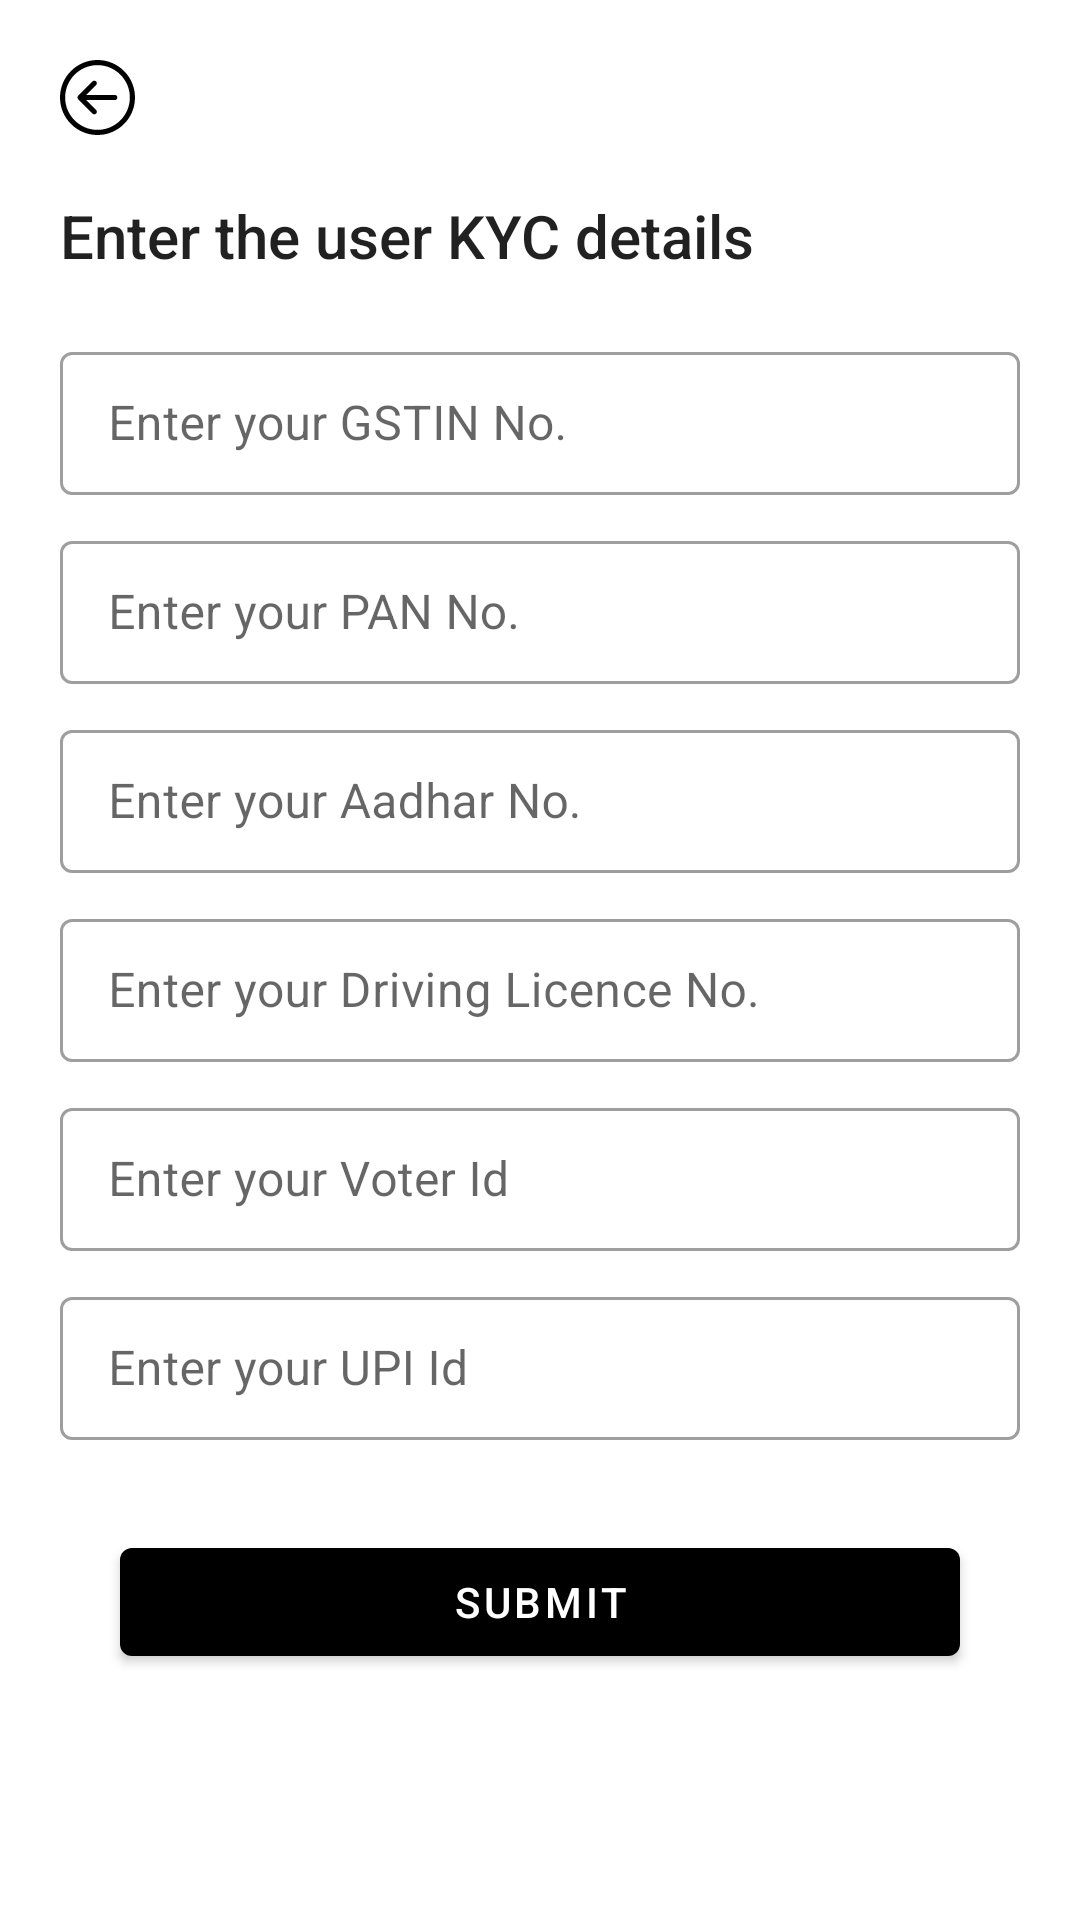

Here is an Android app screen rendered from its layout file. Give the layout XML and the strings, colors and styles it references.
<!-- AndroidManifest.xml: application theme Theme.UserDat -->
<!-- res/layout/activity_user_kycdetails.xml -->
<?xml version="1.0" encoding="utf-8"?>
<ScrollView xmlns:android="http://schemas.android.com/apk/res/android"
    xmlns:app="http://schemas.android.com/apk/res-auto"
    xmlns:tools="http://schemas.android.com/tools"
    android:layout_width="match_parent"
    android:layout_height="match_parent"
    android:background="@color/white"
    tools:context=".ui.activities.UserKYCDetailsActivity">

    <androidx.constraintlayout.widget.ConstraintLayout
        android:layout_width="match_parent"
        android:layout_height="wrap_content"
        android:padding="20dp">

        <ImageButton
            android:id="@+id/backIv"
            android:layout_width="wrap_content"
            android:layout_height="wrap_content"
            app:layout_constraintTop_toTopOf="parent"
            app:layout_constraintStart_toStartOf="parent"
            android:background="@android:color/transparent"
            android:src="@drawable/ic_back"/>

        <com.google.android.material.textview.MaterialTextView
            android:id="@+id/titleText"
            android:layout_width="match_parent"
            android:layout_height="wrap_content"
            android:layout_marginVertical="20dp"
            app:layout_constraintTop_toBottomOf="@id/backIv"
            style="@style/TextAppearance.AppCompat.Title"
            android:text="@string/enter_the_user_kyc_details"/>

        <com.google.android.material.textfield.TextInputLayout
            android:id="@+id/gstinTIL"
            style="@style/Widget.MaterialComponents.TextInputLayout.OutlinedBox.Dense"
            android:layout_width="match_parent"
            android:layout_height="wrap_content"
            android:layout_marginVertical="20dp"
            app:boxBackgroundMode="outline"
            app:boxStrokeWidth="1dp"
            app:boxStrokeWidthFocused="1dp"
            app:layout_constraintTop_toBottomOf="@id/titleText">

            <com.google.android.material.textfield.TextInputEditText
                android:id="@+id/gstinTextBox"
                android:layout_width="match_parent"
                android:layout_height="wrap_content"
                android:hint="@string/enter_your_gstin_no"
                android:maxLines="1"
                android:inputType="text"
                android:textColor="@color/black"
                android:textSize="@dimen/sp_14" />
        </com.google.android.material.textfield.TextInputLayout>

        <com.google.android.material.textfield.TextInputLayout
            android:id="@+id/panNoTIL"
            style="@style/Widget.MaterialComponents.TextInputLayout.OutlinedBox.Dense"
            android:layout_width="match_parent"
            android:layout_height="wrap_content"
            android:layout_marginVertical="10dp"
            app:boxBackgroundMode="outline"
            app:boxStrokeWidth="1dp"
            app:boxStrokeWidthFocused="1dp"
            app:layout_constraintTop_toBottomOf="@id/gstinTIL">

            <com.google.android.material.textfield.TextInputEditText
                android:id="@+id/panNoTextBox"
                android:layout_width="match_parent"
                android:layout_height="wrap_content"
                android:hint="@string/enter_your_pan_no"
                android:maxLines="1"
                android:inputType="text"
                android:textColor="@color/black"
                android:textSize="@dimen/sp_14" />
        </com.google.android.material.textfield.TextInputLayout>

        <com.google.android.material.textfield.TextInputLayout
            android:id="@+id/aadharNumTIL"
            style="@style/Widget.MaterialComponents.TextInputLayout.OutlinedBox.Dense"
            android:layout_width="match_parent"
            android:layout_height="wrap_content"
            android:layout_marginVertical="10dp"
            app:boxBackgroundMode="outline"
            app:boxStrokeWidth="1dp"
            app:boxStrokeWidthFocused="1dp"
            app:layout_constraintTop_toBottomOf="@id/panNoTIL">

            <com.google.android.material.textfield.TextInputEditText
                android:id="@+id/aadharNumTextBox"
                android:layout_width="match_parent"
                android:layout_height="wrap_content"
                android:hint="@string/enter_your_aadhar_number"
                android:maxLines="1"
                android:digits="0123456789"
                android:inputType="phone"
                android:textColor="@color/black"
                android:textSize="@dimen/sp_14" />
        </com.google.android.material.textfield.TextInputLayout>

        <com.google.android.material.textfield.TextInputLayout
            android:id="@+id/dLTIL"
            style="@style/Widget.MaterialComponents.TextInputLayout.OutlinedBox.Dense"
            android:layout_width="match_parent"
            android:layout_height="wrap_content"
            android:layout_marginVertical="10dp"
            app:boxBackgroundMode="outline"
            app:boxStrokeWidth="1dp"
            app:boxStrokeWidthFocused="1dp"
            app:layout_constraintTop_toBottomOf="@id/aadharNumTIL">

            <com.google.android.material.textfield.TextInputEditText
                android:id="@+id/dLTextBox"
                android:layout_width="match_parent"
                android:layout_height="wrap_content"
                android:hint="@string/enter_your_dl_no"
                android:maxLines="1"
                android:textColor="@color/black"
                android:inputType="text"
                android:textSize="@dimen/sp_14" />
        </com.google.android.material.textfield.TextInputLayout>

        <com.google.android.material.textfield.TextInputLayout
            android:id="@+id/voterIDTIL"
            style="@style/Widget.MaterialComponents.TextInputLayout.OutlinedBox.Dense"
            android:layout_width="match_parent"
            android:layout_height="wrap_content"
            android:layout_marginVertical="10dp"
            app:boxBackgroundMode="outline"
            app:boxStrokeWidth="1dp"
            app:boxStrokeWidthFocused="1dp"
            app:layout_constraintTop_toBottomOf="@id/dLTIL">

            <com.google.android.material.textfield.TextInputEditText
                android:id="@+id/voterIDTextBox"
                android:layout_width="match_parent"
                android:layout_height="wrap_content"
                android:hint="@string/enter_your_voter_id"
                android:maxLines="1"
                android:inputType="text"
                android:textColor="@color/black"
                android:textSize="@dimen/sp_14" />
        </com.google.android.material.textfield.TextInputLayout>

        <com.google.android.material.textfield.TextInputLayout
            android:id="@+id/upiIDTIL"
            style="@style/Widget.MaterialComponents.TextInputLayout.OutlinedBox.Dense"
            android:layout_width="match_parent"
            android:layout_height="wrap_content"
            android:layout_marginVertical="10dp"
            app:boxBackgroundMode="outline"
            app:boxStrokeWidth="1dp"
            app:boxStrokeWidthFocused="1dp"
            app:layout_constraintTop_toBottomOf="@id/voterIDTIL">

            <com.google.android.material.textfield.TextInputEditText
                android:id="@+id/upiIDTextBox"
                android:layout_width="match_parent"
                android:layout_height="wrap_content"
                android:hint="@string/enter_your_upi_id"
                android:textColor="@color/black"
                android:maxLines="1"
                android:textSize="@dimen/sp_14" />
        </com.google.android.material.textfield.TextInputLayout>

        <com.google.android.material.button.MaterialButton
            android:id="@+id/submitBtn"
            android:layout_width="match_parent"
            android:layout_height="wrap_content"
            app:layout_constraintTop_toBottomOf="@id/upiIDTIL"
            android:text="@string/submit"
            android:textColor="@color/white"
            app:backgroundTint="@color/black"
            android:layout_marginHorizontal="20dp"
            android:layout_marginVertical="30dp"/>

    </androidx.constraintlayout.widget.ConstraintLayout>

</ScrollView>
<!-- resources referenced by this layout -->
<resources>
  <!-- drawable ic_back (drawable) -->
  <vector android:height="25dp" android:viewportHeight="219.151"
      android:viewportWidth="219.151" android:width="25dp" xmlns:android="http://schemas.android.com/apk/res/android">
      <path android:fillColor="#FF000000" android:pathData="M109.576,219.151c60.419,0 109.573,-49.156 109.573,-109.576C219.149,49.156 169.995,0 109.576,0S0.002,49.156 0.002,109.575C0.002,169.995 49.157,219.151 109.576,219.151zM109.576,15c52.148,0 94.573,42.426 94.574,94.575c0,52.149 -42.425,94.575 -94.574,94.576c-52.148,-0.001 -94.573,-42.427 -94.573,-94.577C15.003,57.427 57.428,15 109.576,15z"/>
      <path android:fillColor="#FF000000" android:pathData="M94.861,156.507c2.929,2.928 7.678,2.927 10.606,0c2.93,-2.93 2.93,-7.678 -0.001,-10.608l-28.82,-28.819l83.457,-0.008c4.142,-0.001 7.499,-3.358 7.499,-7.502c-0.001,-4.142 -3.358,-7.498 -7.5,-7.498l-83.46,0.008l28.827,-28.825c2.929,-2.929 2.929,-7.679 0,-10.607c-1.465,-1.464 -3.384,-2.197 -5.304,-2.197c-1.919,0 -3.838,0.733 -5.303,2.196l-41.629,41.628c-1.407,1.406 -2.197,3.313 -2.197,5.303c0.001,1.99 0.791,3.896 2.198,5.305L94.861,156.507z"/>
  </vector>
  <string name="enter_the_user_kyc_details">Enter the user KYC details</string>
  <string name="enter_your_aadhar_number">Enter your Aadhar No.</string>
  <string name="enter_your_dl_no">Enter your Driving Licence No.</string>
  <string name="enter_your_gstin_no">Enter your GSTIN No.</string>
  <string name="enter_your_pan_no">Enter your PAN No.</string>
  <string name="enter_your_upi_id">Enter your UPI Id</string>
  <string name="enter_your_voter_id">Enter your Voter Id</string>
  <string name="submit">Submit</string>
  <style name="Theme.UserDat" parent="Theme.MaterialComponents.DayNight.NoActionBar.Bridge">
          
          <item name="colorPrimary">@color/purple_500</item>
          <item name="colorPrimaryVariant">@color/purple_700</item>
          <item name="colorOnPrimary">@color/white</item>
          
          <item name="colorSecondary">@color/teal_200</item>
          <item name="colorSecondaryVariant">@color/teal_700</item>
          <item name="colorOnSecondary">@color/black</item>
          
          <item name="android:statusBarColor" tools:targetApi="l">?attr/colorPrimaryVariant</item>
          
      </style>
  <!-- not gathered from this repository: default colours our renderer supplied (Android Studio template values) -->
  <color name="purple_500">#FF6200EE</color>
  <color name="purple_700">#FF3700B3</color>
  <color name="teal_200">#FF03DAC5</color>
  <color name="teal_700">#FF018786</color>
  <color name="black">#FF000000</color>
  <color name="white">#FFFFFFFF</color>
</resources>
